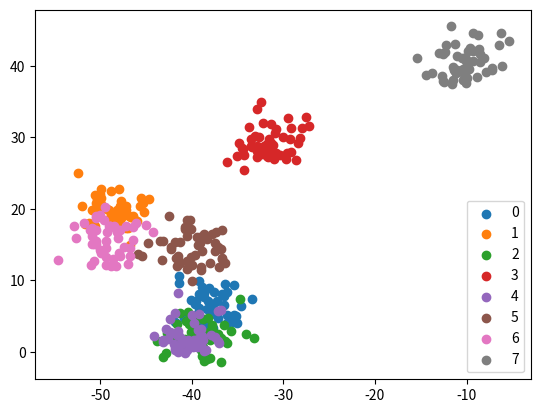

This chart was generated by the following Python code:
import random
import numpy as np
import matplotlib.pyplot as plt


def generate_random_data(num_sets, num_points, *, min_val=-50, max_val=50, std=2, classes=None):
    total_data = []
    if classes is not None and len(classes) != num_sets:
        return "Number of class names has to equal number of sets"

    for i in range(num_sets):
        x_center, y_center = random.randint(min_val, 0), random.randint(0, max_val)
        x_cords = np.random.normal(x_center, std, num_points)
        y_cords = np.random.normal(y_center, std, num_points)
        if classes is not None:
            subset = list(zip(x_cords, y_cords, [classes[i]]*num_points))
        else:
            subset = list(zip(x_cords, y_cords, [i]*num_points))

        total_data.append(subset)
    return total_data


if __name__ == "__main__":
    data = generate_random_data(8, 50)

    for subset in data:
        # print(subset)

        x, y, name = zip(*subset)
        plt.scatter(x, y, label=name[0])

    plt.legend()
    plt.show()
